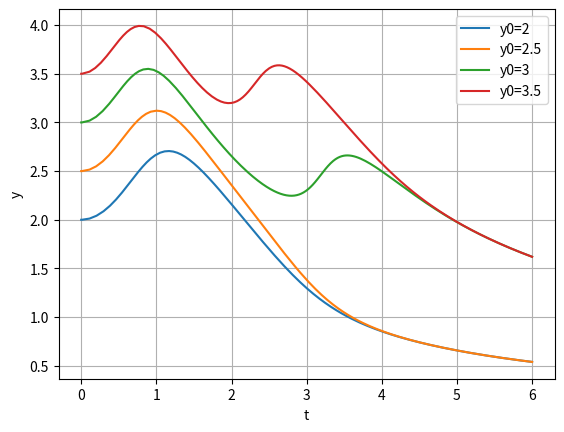

The matplotlib source for this figure:
import numpy as np
from scipy.integrate import solve_ivp
import matplotlib.pyplot as plt

def funkcja(t, y):
    return np.sin(t * y)

y0 = [2, 2.5, 3, 3.5]

for i in y0:
    result = solve_ivp(funkcja, [0, 6], [i], atol=1e-12, rtol=1e-9)

    print(result)
    plt.plot(result.t, result.y[0])

plt.legend(['y0=2', 'y0=2.5', 'y0=3', 'y0=3.5'])
plt.xlabel('t')
plt.ylabel('y')
plt.grid()
plt.show()